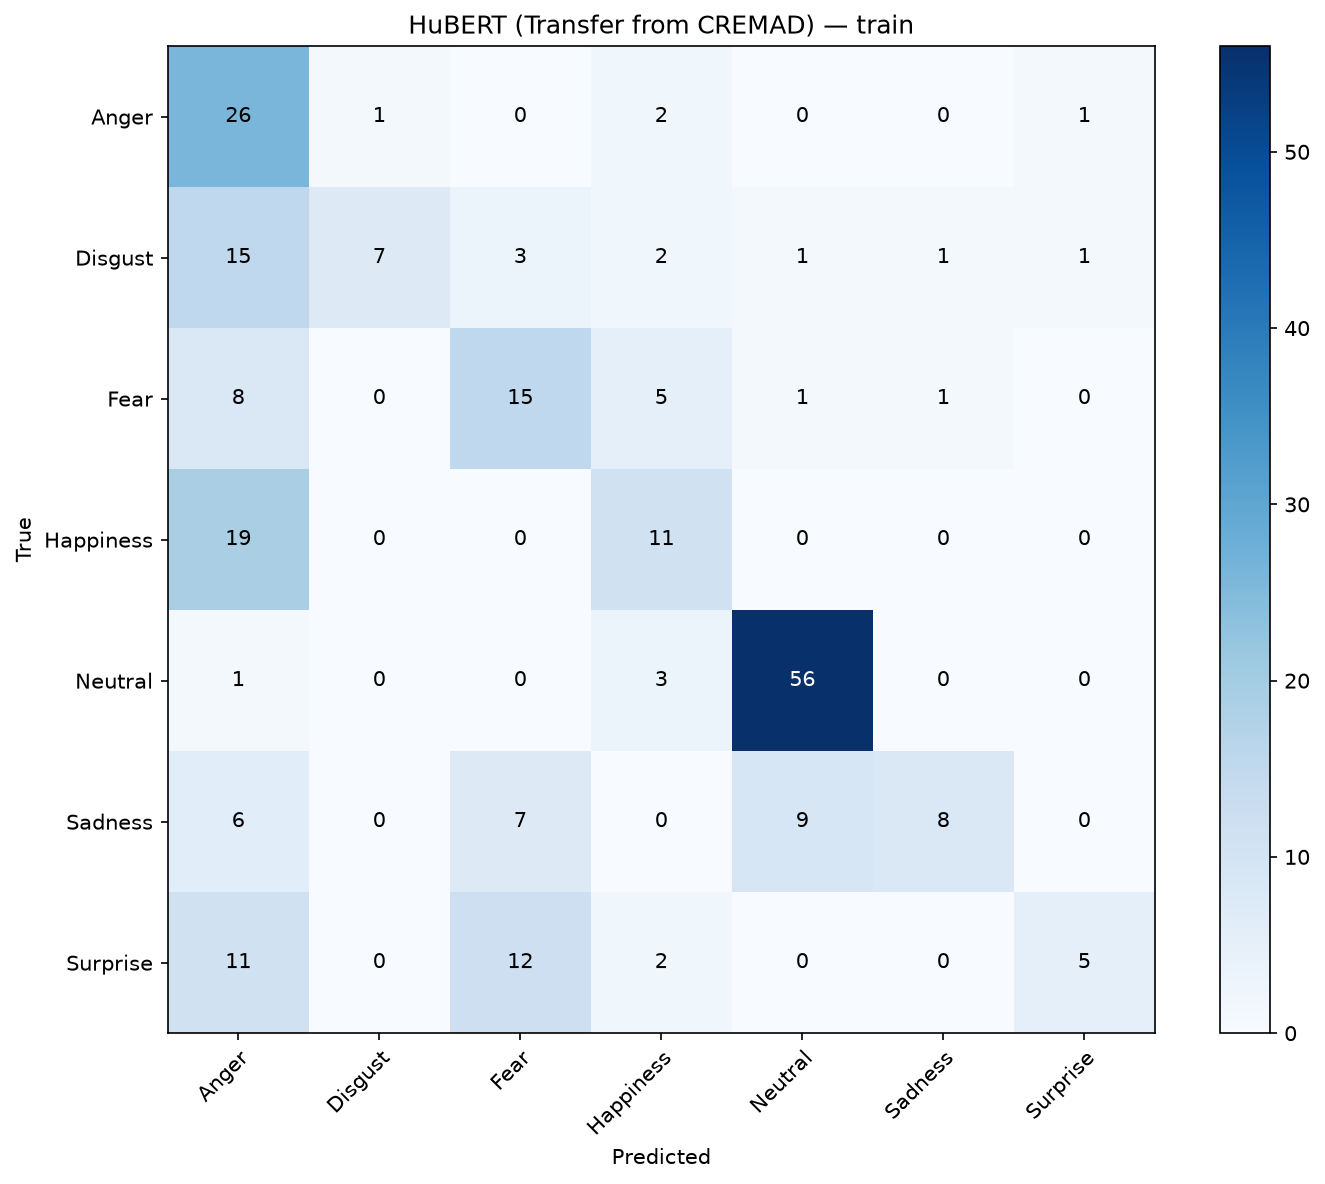

The file beside this chart, header and first rows:
, Anger, Disgust, Fear, Happiness, Neutral, Sadness, Surprise
Anger, 26, 1, 0, 2, 0, 0, 1
Disgust, 15, 7, 3, 2, 1, 1, 1
Fear, 8, 0, 15, 5, 1, 1, 0
Happiness, 19, 0, 0, 11, 0, 0, 0
Neutral, 1, 0, 0, 3, 56, 0, 0
Sadness, 6, 0, 7, 0, 9, 8, 0
Surprise, 11, 0, 12, 2, 0, 0, 5
